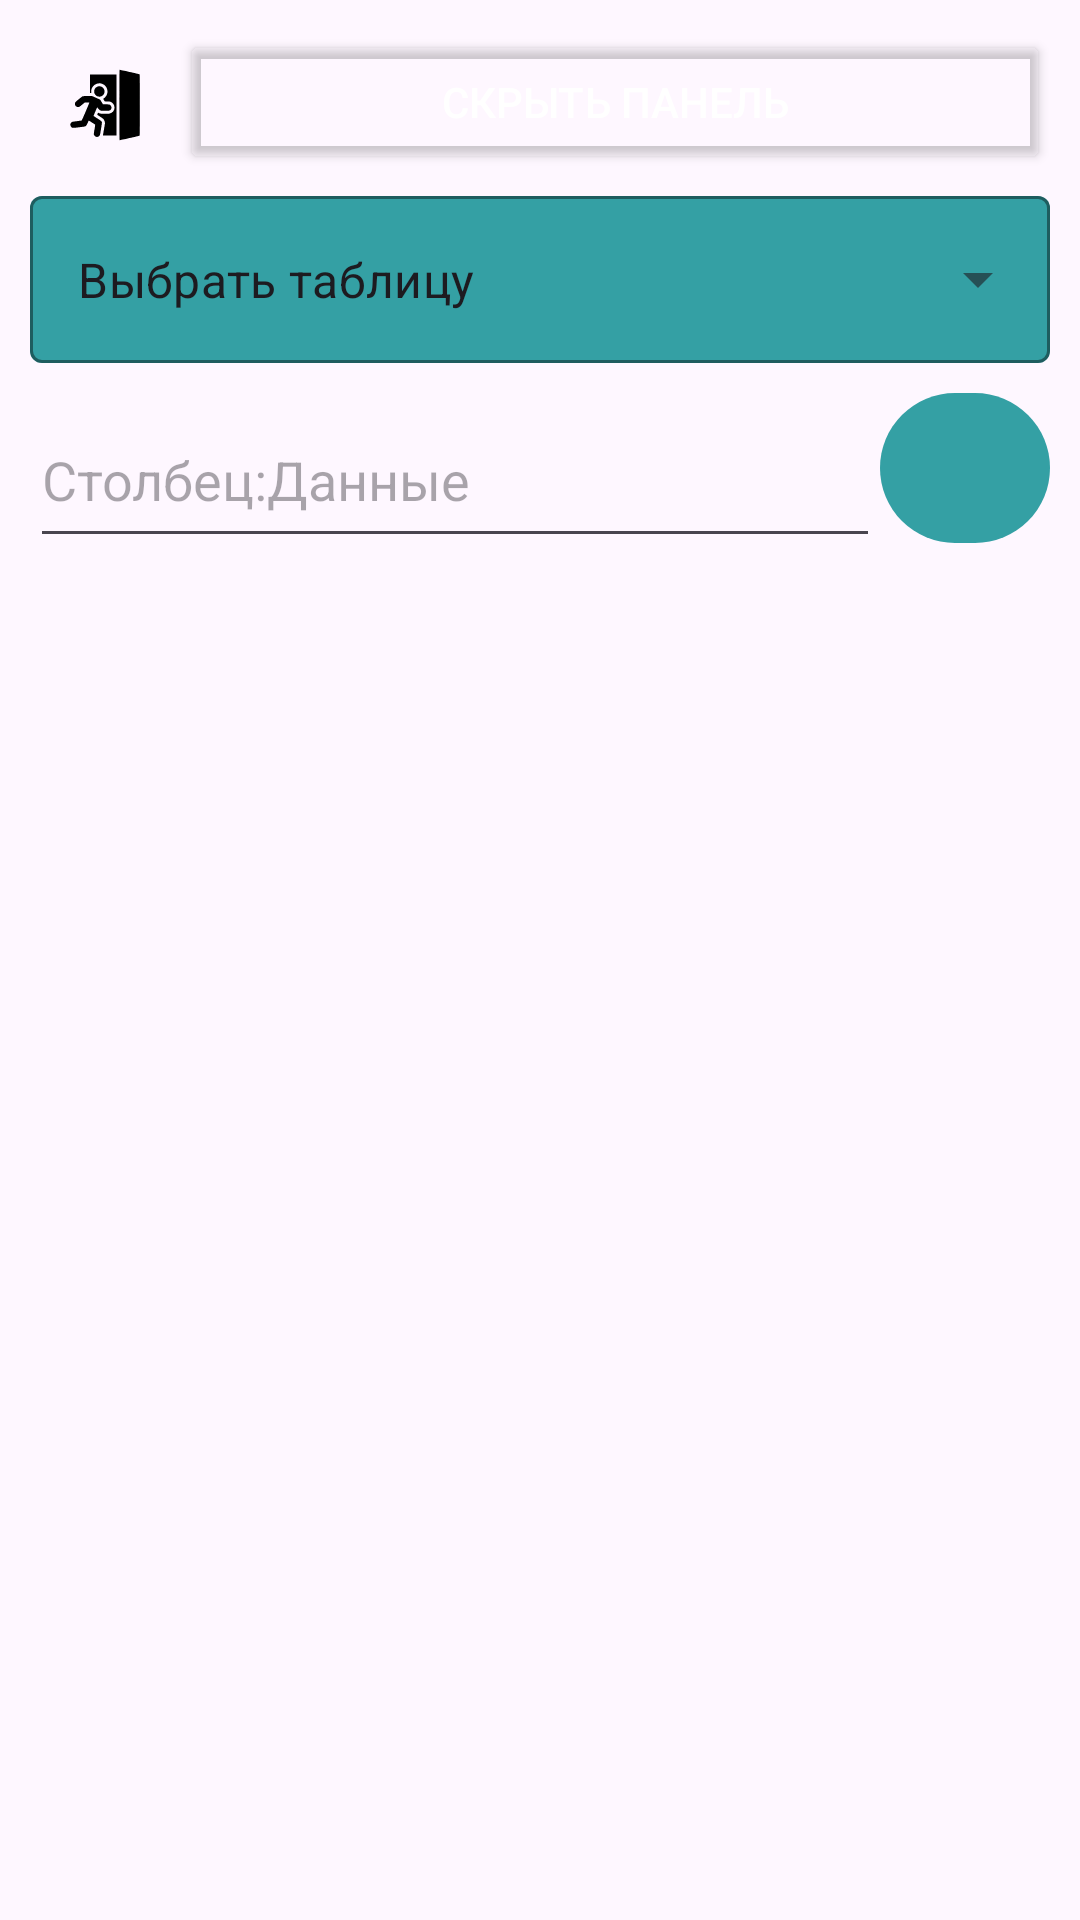

Layout XML and referenced resources for this Android screen:
<!-- AndroidManifest.xml: application theme Theme.NoteMarket -->
<!-- res/layout/activity_user.xml -->
<?xml version="1.0" encoding="utf-8"?>
<FrameLayout xmlns:android="http://schemas.android.com/apk/res/android"
    xmlns:app="http://schemas.android.com/apk/res-auto"
    xmlns:tools="http://schemas.android.com/tools"
    android:id="@+id/main"
    android:layout_width="match_parent"
    android:layout_height="match_parent"
    tools:context=".MainActivity">

    
    <LinearLayout
        android:layout_width="match_parent"
        android:layout_height="match_parent"
        android:orientation="vertical"
        android:padding="10dp">

        <LinearLayout
            android:layout_width="match_parent"
            android:layout_height="wrap_content"
            android:orientation="horizontal">

            <ImageView
                android:id="@+id/logout"
                android:layout_width="50dp"
                android:layout_height="50dp"
                android:padding="10dp"
                android:src="@drawable/logout"
                app:tint="@color/icon_color" />

            <Button
                android:id="@+id/showPanel"
                android:layout_width="match_parent"
                android:layout_height="wrap_content"
                android:backgroundTint="@android:color/transparent"
                android:text="Скрыть панель"
                android:textColor="@color/white" />

        </LinearLayout>

        <LinearLayout
            android:id="@+id/panel"
            android:layout_width="match_parent"
            android:layout_height="wrap_content"
            android:orientation="vertical">

            
            <com.google.android.material.textfield.TextInputLayout
                style="@style/Widget.MaterialComponents.TextInputLayout.OutlinedBox.ExposedDropdownMenu"
                android:layout_width="match_parent"
                android:layout_height="wrap_content"
                app:boxBackgroundColor="@color/blue"
                app:boxStrokeColor="@color/white"
                app:hintTextColor="@color/white">

                <AutoCompleteTextView
                    android:id="@+id/autoCompleteTextView"
                    android:layout_width="match_parent"
                    android:layout_height="match_parent"
                    android:drawableTint="@color/white"
                    android:inputType="none"
                    android:text="Выбрать таблицу" />

            </com.google.android.material.textfield.TextInputLayout>

            
            <LinearLayout
                android:layout_width="match_parent"
                android:layout_height="wrap_content"
                android:layout_marginTop="10dp"
                android:layout_marginBottom="10dp"
                android:orientation="horizontal"
                android:weightSum="6">

                <EditText
                    android:id="@+id/etSearch"
                    android:layout_width="0dp"
                    android:layout_height="55dp"
                    android:layout_weight="5"
                    android:hint="Столбец:Данные" />

                <ImageView
                    android:id="@+id/ivSearch"
                    android:layout_width="0dp"
                    android:layout_height="50dp"
                    android:layout_weight="1"
                    android:background="@drawable/circle"
                    android:padding="10dp"
                    android:scaleType="fitCenter"
                    android:scaleX="-1"
                    android:src="@drawable/search"
                    app:tint="@color/white" />

            </LinearLayout>

            <Button
                android:id="@+id/btnClear"
                android:layout_width="match_parent"
                android:layout_height="wrap_content"
                android:backgroundTint="@color/blue"
                android:text="Очистить результаты поиска"
                android:textColor="@color/white"
                android:visibility="gone" />

        </LinearLayout>

        
        <HorizontalScrollView
            android:layout_width="match_parent"
            android:layout_height="wrap_content">

            <LinearLayout
                android:layout_width="match_parent"
                android:layout_height="wrap_content"
                android:orientation="vertical">
                
                <TableLayout
                    android:id="@+id/headerLayout"
                    android:layout_width="match_parent"
                    android:layout_height="wrap_content"
                    android:layout_marginStart="10dp" />

                <ScrollView
                    android:layout_width="match_parent"
                    android:layout_height="wrap_content">

                    
                    <TableLayout
                        android:id="@+id/tableLayout"
                        android:layout_width="match_parent"
                        android:layout_height="wrap_content"
                        android:layout_marginStart="10dp" />

                </ScrollView>

            </LinearLayout>

        </HorizontalScrollView>

    </LinearLayout>

</FrameLayout>
<!-- resources referenced by this layout -->
<resources>
  <color name="blue">#34a0a4</color>
  <color name="icon_color">#FFFFFF</color>
  <color name="white">#FFFFFFFF</color>
  <!-- drawable circle (drawable) -->
  <?xml version="1.0" encoding="utf-8"?>
  <shape xmlns:android="http://schemas.android.com/apk/res/android">
      <solid android:color="@color/blue" /> 
      <corners android:radius="25dp" /> 
  </shape>
  <!-- drawable logout: vector/xml drawable (drawable, 2508 chars, omitted) -->
  <style name="Theme.NoteMarket" parent="Base.Theme.NoteMarket" />
  <style name="Base.Theme.NoteMarket" parent="Theme.Material3.DayNight.NoActionBar">
          
          
      </style>
</resources>
